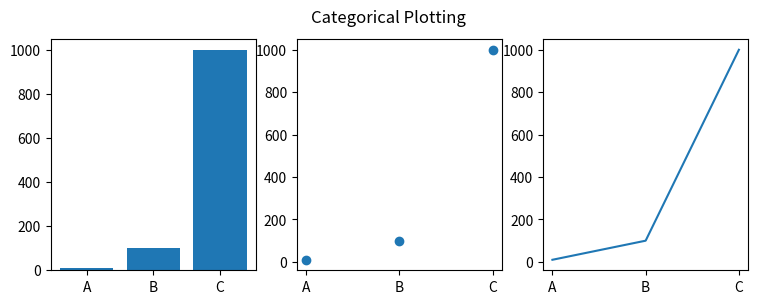

The script that saved this image:
import matplotlib.pyplot as plt

names = ['A', 'B', 'C']
values = [10, 100, 1000]

plt.figure(figsize=(9, 3))

plt.subplot(131)
plt.bar(names, values)
plt.subplot(132)
plt.scatter(names, values)
plt.subplot(133)
plt.plot(names, values)
plt.suptitle('Categorical Plotting')
plt.show()
